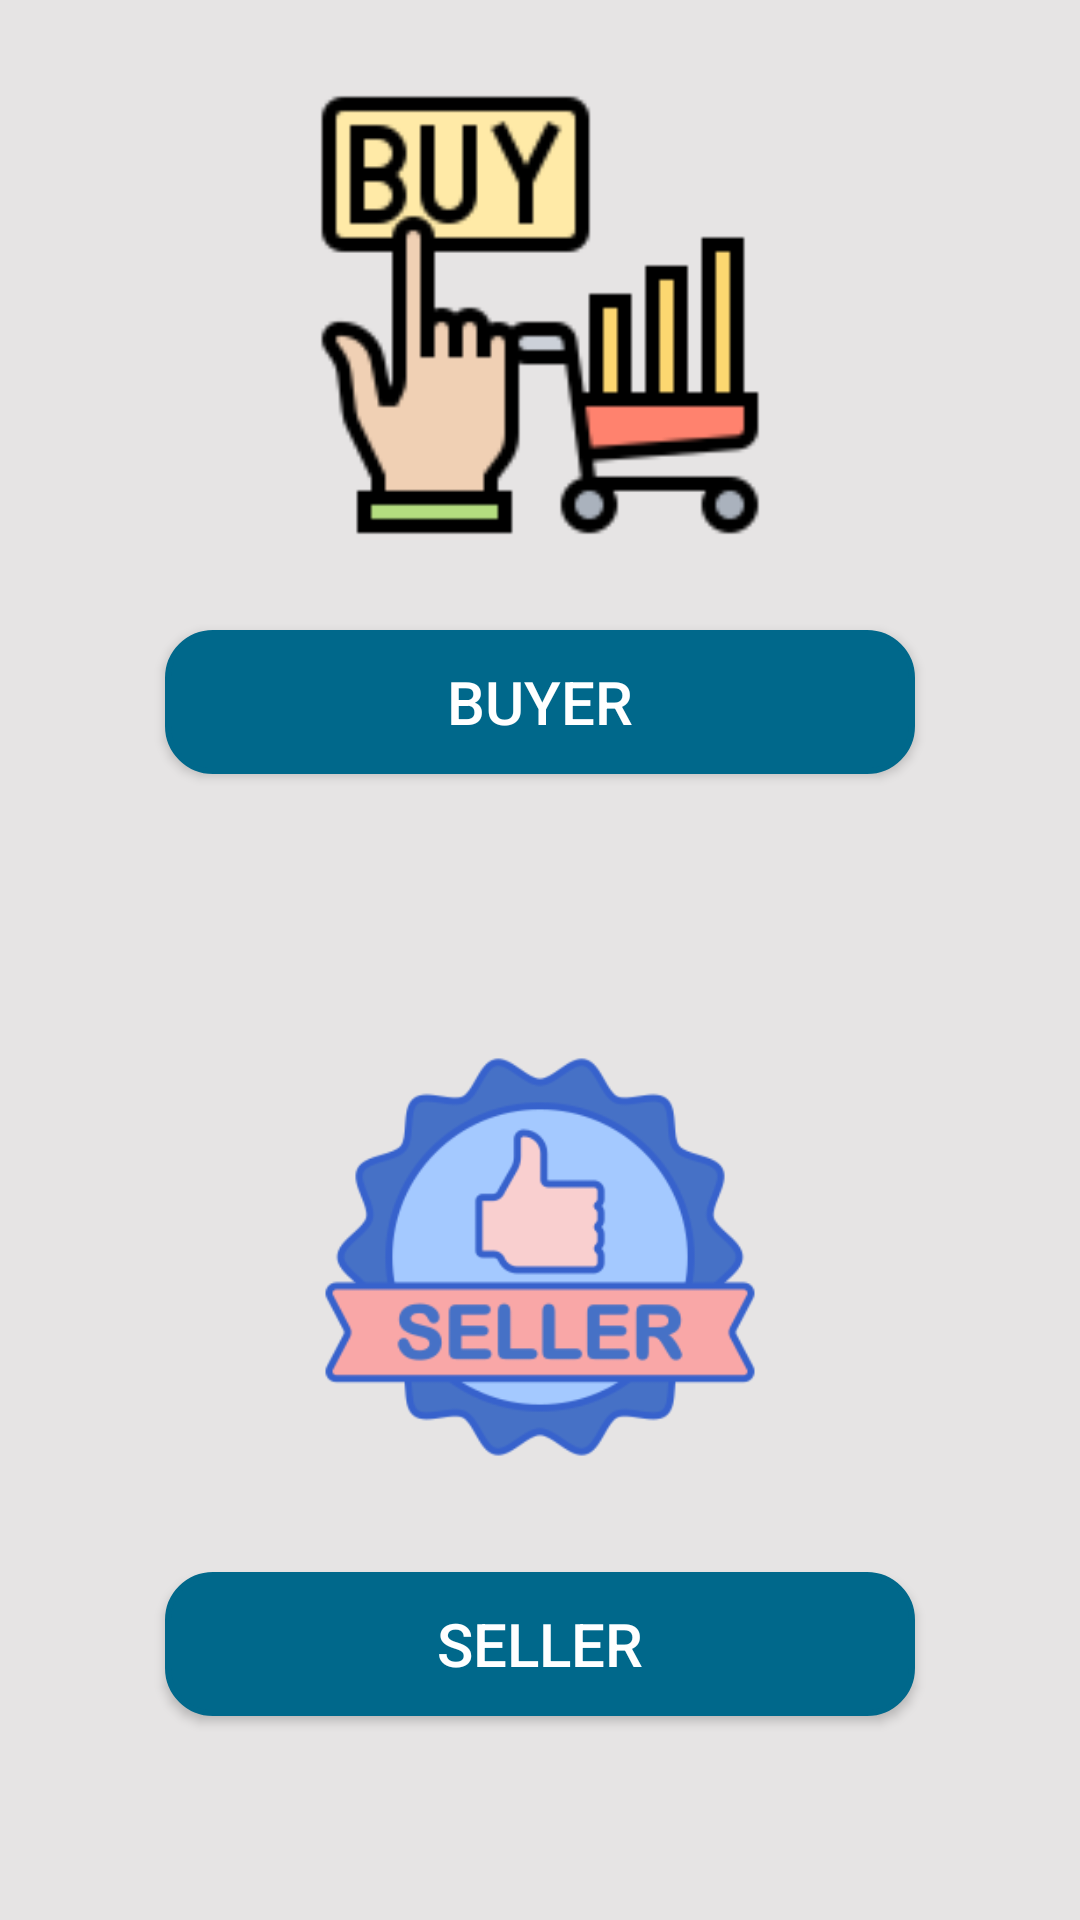

Android layout source for this screen:
<!-- AndroidManifest.xml: application theme Theme.StarBidz -->
<!-- res/layout/activity_select_type.xml -->
<?xml version="1.0" encoding="utf-8"?>
<LinearLayout xmlns:android="http://schemas.android.com/apk/res/android"
    xmlns:app="http://schemas.android.com/apk/res-auto"
    xmlns:tools="http://schemas.android.com/tools"
    android:layout_width="match_parent"
    android:layout_height="match_parent"
    tools:context=".SelectType"
    android:orientation="vertical"
    android:background="@color/gray_app">



    <LinearLayout
        android:layout_width="match_parent"
        android:layout_height="match_parent"
        android:orientation="vertical"
        android:layout_weight="1">


        <ImageView
            android:layout_width="150dp"
            android:layout_height="150dp"
            android:layout_gravity="center"
            android:src="@drawable/buyer"
            android:layout_marginTop="30dp"/>

        <Button
            android:id="@+id/btn_buyer"
            android:layout_width="250dp"
            android:layout_height="wrap_content"
            android:background="@drawable/edittext2"
            android:layout_gravity="center"
            android:text="buyer"
            android:textSize="20dp"
            android:textColor="@color/white"
            android:layout_marginTop="30dp"/>
    </LinearLayout>



    <ProgressBar
        android:id="@+id/progressbar"
        android:layout_width="match_parent"
        android:layout_height="wrap_content"
        android:visibility="invisible"/>



    <LinearLayout
        android:layout_width="match_parent"
        android:layout_height="match_parent"
        android:orientation="vertical"
        android:layout_weight="1">

        <ImageView
            android:layout_width="150dp"
            android:layout_height="150dp"
            android:layout_gravity="center"
            android:background="@drawable/seller"/>
        <Button
            android:id="@+id/btn_seller"
            android:layout_width="250dp"
            android:layout_height="wrap_content"
            android:background="@drawable/edittext2"
            android:layout_gravity="center"
            android:text="seller"
            android:textSize="20dp"
            android:textColor="@color/white"
            android:layout_marginTop="30dp"/>

    </LinearLayout>



</LinearLayout>
<!-- resources referenced by this layout -->
<resources>
  <color name="gray_app">#E6E4E4</color>
  <color name="white">#ffffff</color>
  <!-- drawable buyer: png bitmap (drawable, 4248 bytes) -->
  <!-- drawable edittext2 (drawable) -->
  <?xml version="1.0" encoding="utf-8"?>
  <shape xmlns:android="http://schemas.android.com/apk/res/android" android:shape="rectangle" >
      <corners
          android:radius="15dp"
          />
  
      <gradient
          android:angle="270"
          android:centerX="55%"
  
          android:startColor="@color/colorPrimary"
          android:endColor="@color/colorPrimary"
          android:type="linear"
          />
  
      <padding
          android:left="10dp"
          android:right="10dp"
          android:top="1dp"
          android:bottom="1dp"
          />
      <size
          android:width="232dp"
          android:height="48dp"
          />
      <stroke
          android:width="2dp"
          android:color="@color/colorPrimary"
          />
  </shape>
  <!-- drawable seller: png bitmap (drawable, 18944 bytes) -->
  <style name="Theme.StarBidz" parent="Theme.MaterialComponents.DayNight.DarkActionBar">
          
          <item name="colorPrimary">@color/purple_500</item>
          <item name="colorPrimaryVariant">@color/purple_700</item>
          <item name="colorOnPrimary">@color/white</item>
          
          <item name="colorSecondary">@color/teal_200</item>
          <item name="colorSecondaryVariant">@color/teal_700</item>
          <item name="colorOnSecondary">@color/black</item>
          
          <item name="android:statusBarColor" tools:targetApi="l">?attr/colorPrimaryVariant</item>
          
      </style>
  <color name="colorPrimary">#00688B</color>
  <color name="black">#000000</color>
  <!-- not gathered from this repository: default colours our renderer supplied (Android Studio template values) -->
  <color name="purple_500">#FF6200EE</color>
  <color name="purple_700">#FF3700B3</color>
  <color name="teal_200">#FF03DAC5</color>
  <color name="teal_700">#FF018786</color>
</resources>
